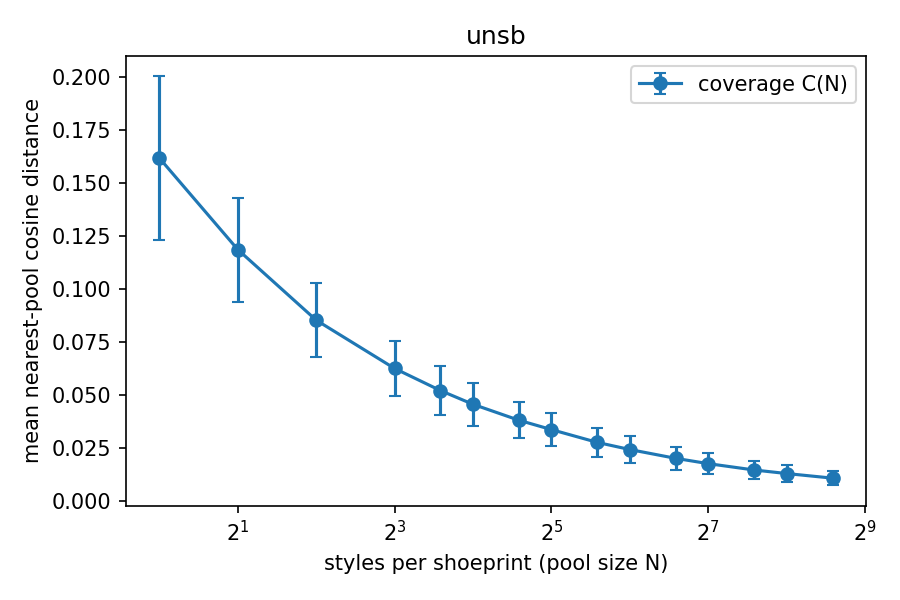

Data behind this chart, as committed beside it:
pool_size, coverage_mean, coverage_std, rel_residual
1, 0.1617, 0.03841, 1
2, 0.1186, 0.02448, 0.7335
4, 0.08533, 0.01735, 0.5278
8, 0.06258, 0.01285, 0.3871
12, 0.05217, 0.01143, 0.3227
16, 0.04571, 0.01016, 0.2827
24, 0.0382, 0.008537, 0.2363
32, 0.03379, 0.007927, 0.2090
48, 0.02776, 0.006829, 0.1717
64, 0.0244, 0.006257, 0.1509
96, 0.02025, 0.005254, 0.1253
128, 0.01776, 0.004825, 0.1099
192, 0.01477, 0.004207, 0.0914
256, 0.0131, 0.003859, 0.0810
384, 0.01093, 0.003338, 0.0676
# noise_floor, -0.000000
# c1, 0.1617
# n_95, unreached
# nfe, 5
# m, 512
